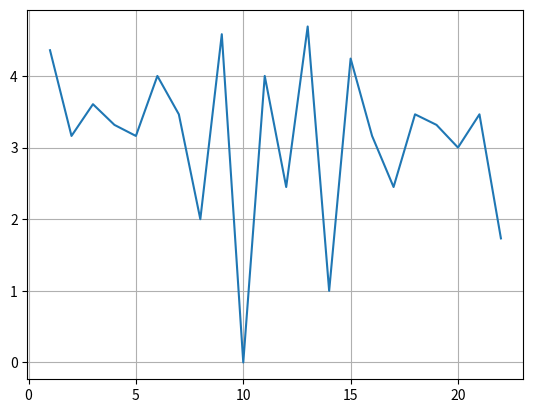

Write Python code to recreate this figure.
import matplotlib.pyplot as plt
import math


xList = range(100)

y1 = [x*x for x in xList]
y2 = [math.sin(x) for x in xList]
y3 = [math.sqrt(x) for x in xList]


def draw():
    # plt.plot(y1, 'b-',  label='y=x*x')
    plt.plot(y2, label='y=sin(x)')
    plt.plot(y3, 'r*', label='y=sqrt(x)')
    plt.grid()
    plt.legend()
    plt.show()

# draw()

xList = range(1, 23)

y = [math.sqrt((x**3 + 7*x + 11) % 23) for x in xList]

def drawElliptic():
    plt.plot(xList, y)
    plt.grid()
    plt.show()

drawElliptic()

